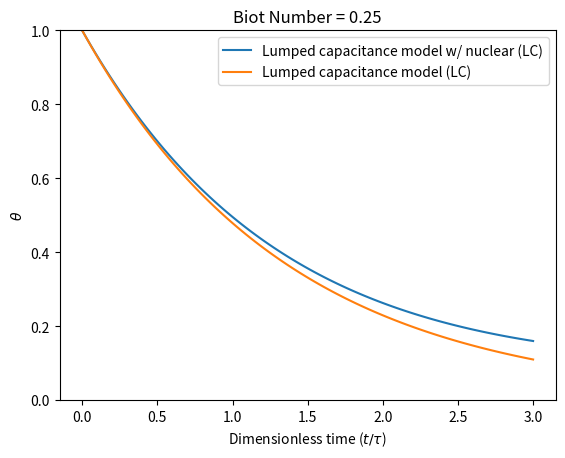

The matplotlib source for this figure:
import numpy as np 

D     = 1./1000        # m
V     = 4./3.*np.pi*(D/2)**3 # m3
A     = 4*np.pi*(D/2)**2  # m2

kr    = 2.4           # W/mK 
rhor  = 2260.          # kg/m**3 
Cr    = 1134.          # J/kg*K 


alfa  = kr/(rhor*Cr)      # m2/s

Nu    = 2
kf    = 0.29445875
h1    = Nu * kf * 2 / D
Bi    = h1 * D / (2 * kr)
h2    = h1/(1.+Bi/5.)   # W/m2K -- Jeffreson Correction

deltaT = 50.
q     = 8.e6
f     = q / (rhor*Cr*deltaT)

tau   = (D/2)**2/alfa     # s

t     = np.linspace(0,3*tau,100) # 1/s
Fo    = t/tau





from scipy.optimize import fsolve

def func(x):
    return 1 - x * (1./np.tan(x)) - Bi
  
zeta = []
x = 0.0001
Nroots = 20

while len(zeta) < Nroots:
  zeta_new = np.round(float(fsolve(func, x)),4)
  if np.abs(zeta_new) not in zeta:
    zeta.append(np.abs(zeta_new))
  x += 0.5

zeta = np.array([i for i in zeta])
C = np.array([(4*(np.sin(i)-i*np.cos(i)))/(2*i-np.sin(2*i)) for i in zeta])






# Q1 is Q_out,lumped capacitance
# Q2 is Q_out,jeffreson correction
# Q3 is Q_out,transient w/ thermal gradient


theta1n  = np.exp(-(h1*A/(rhor*Cr*V))*t) + f*t
theta1  = np.exp(-(h1*A/(rhor*Cr*V))*t)
theta2  = np.exp(-(h2*A/(rhor*Cr*V))*t) + f*t

Q1      = 1.-theta1
Q2      = 1.-theta2


Q3     = np.ones(len(t))
theta3 = np.zeros(len(t))

for j in np.arange(len(zeta)):
  theta3 += C[j]*np.exp(-zeta[j]**2*Fo)*(1./zeta[j])*np.sin(zeta[j])
  Q3 -= 3*(C[j]*np.exp(-zeta[j]**2*Fo)*(1./zeta[j]**3)*(np.sin(zeta[j])-zeta[j]*np.cos(zeta[j])))

    
    


import matplotlib.pyplot as plt 
plt.close('all')
# plt.figure(1)
# plt.xlabel(r'Dimensionless time ($t/\tau$)')
# plt.ylabel(r'Dimensionless total heat removed, $Q^*$')
# plt.title(r'Biot Number = %s'%(np.round(Bi,2)))
# plt.plot(Fo, Q1, label = 'Lumped capacitance model (LC)')
# plt.plot(Fo, Q2,  marker = 'o', label = 'LC with Jeffreson correction (JC)')
# plt.plot(Fo, Q3, label = 'Exact solution with thermal gradient (TG)')
# plt.ylim([0, 1])
# plt.legend(loc='best')

plt.figure(1)
plt.xlabel(r'Dimensionless time ($t/\tau$)')
plt.ylabel(r'$\theta$')
plt.title(r'Biot Number = %s'%(np.round(Bi,2)))
plt.plot(Fo, theta1n, label = 'Lumped capacitance model w/ nuclear (LC)')
plt.plot(Fo, theta1,  label = 'Lumped capacitance model (LC)')
plt.ylim([0, 1])
plt.legend(loc='best')

plt.show()